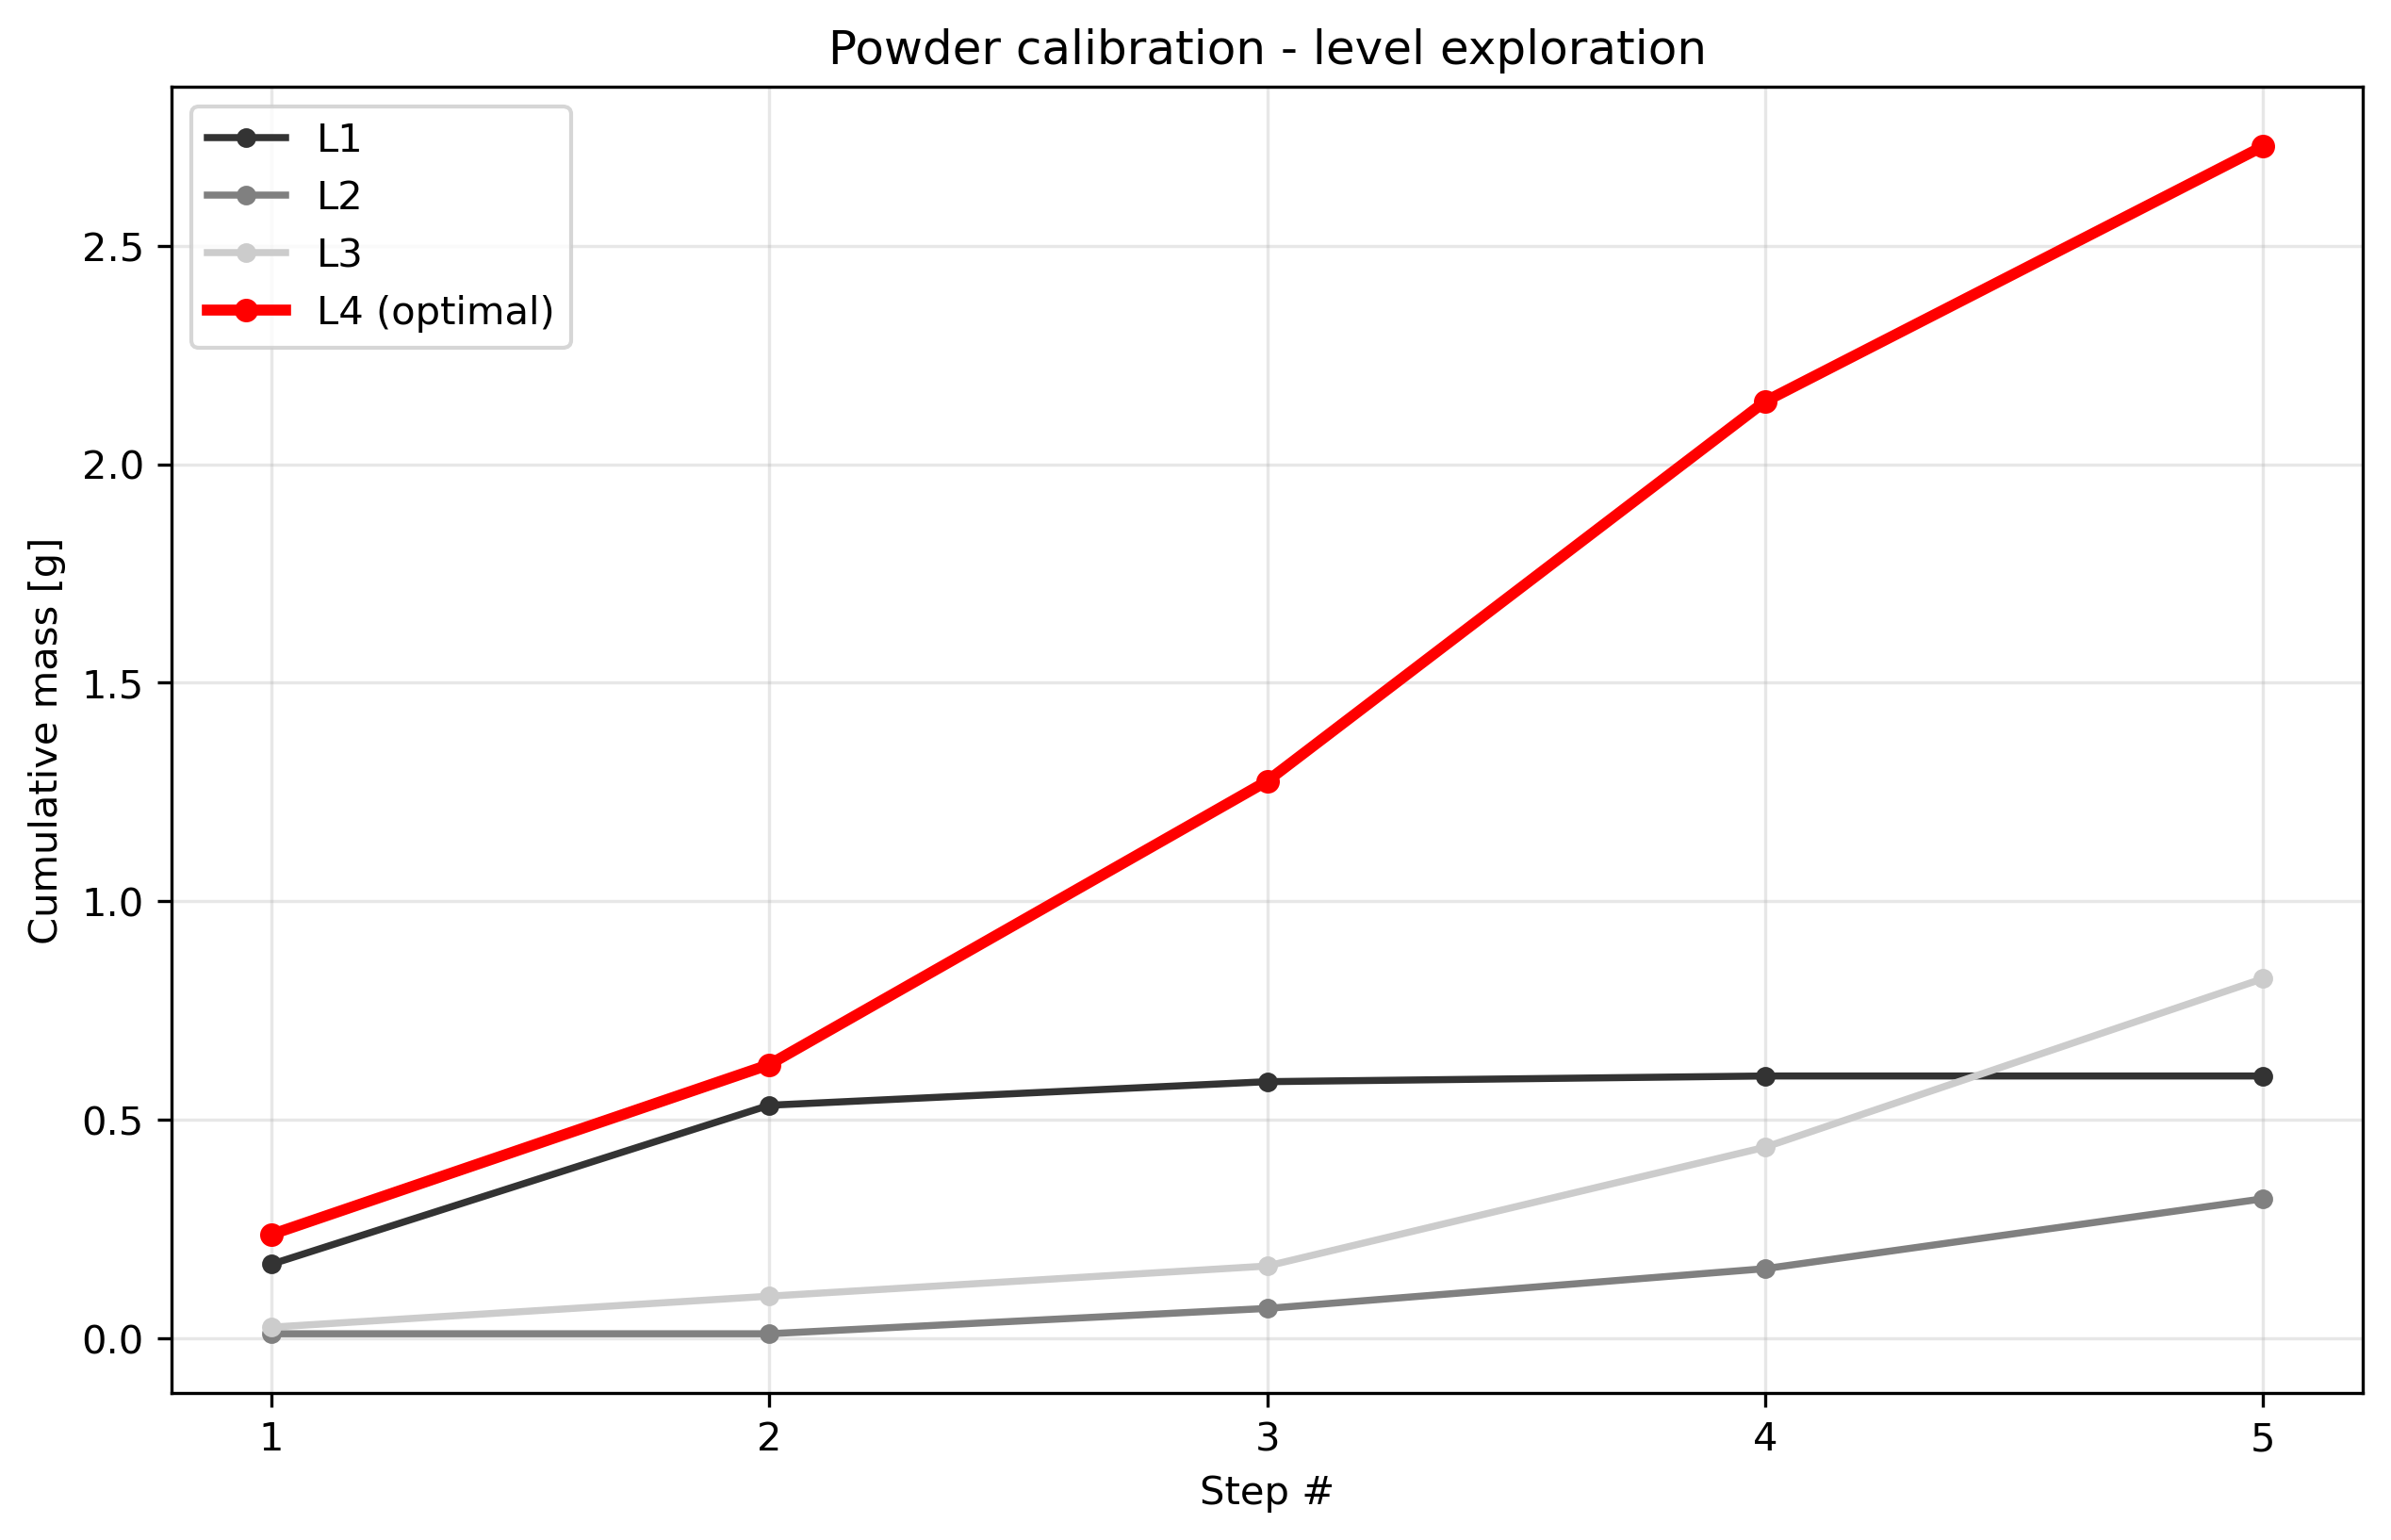

The table this chart was drawn from, first rows:
condition, step_index, cumulative_mass_g, per_step_mass_g, success
level1_t1.0, 1, 0.169, 0.169, True
level1_t1.0, 2, 0.533, 0.364, True
level1_t1.0, 3, 0.587, 0.054, True
level1_t1.0, 4, 0.6, 0.013, True
level1_t1.0, 5, 0.6, 0.000000, False
level2_t1.0, 1, 0.01, 0.01, True
level2_t1.0, 2, 0.01, 0.000000, False
level2_t1.0, 3, 0.068, 0.058, True
level2_t1.0, 4, 0.159, 0.091, True
level2_t1.0, 5, 0.319, 0.16, True
level3_t1.0, 1, 0.025, 0.025, True
level3_t1.0, 2, 0.096, 0.071, True
level3_t1.0, 3, 0.165, 0.069, True
level3_t1.0, 4, 0.437, 0.272, True
level3_t1.0, 5, 0.823, 0.386, True
level4_t1.0, 1, 0.237, 0.237, True
level4_t1.0, 2, 0.626, 0.389, True
level4_t1.0, 3, 1.275, 0.649, True
level4_t1.0, 4, 2.144, 0.869, True
level4_t1.0, 5, 2.728, 0.584, True
